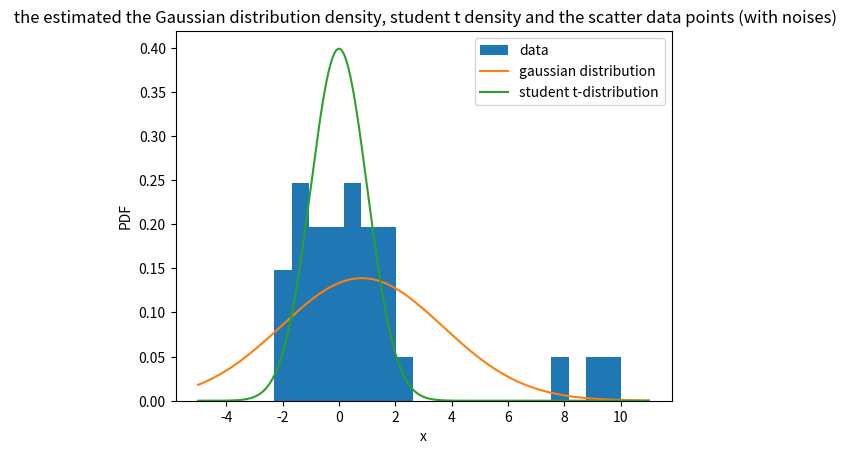

This figure's Python source:
import numpy as np
from scipy.special import gammaln
from scipy.optimize import minimize
import matplotlib.pyplot as plt

def gaussian_likelihood(theta, x):
    
    mu, sigma = theta
    log_likelihood = -np.sum(np.log(1 / np.sqrt(2 * np.pi * sigma**2)) - (x - mu)**2 / (2 * sigma**2))
    return log_likelihood


def mle_gauss_dist(x):
    
    x_mean = np.mean(x)
    x_std = np.std(x)
    theta_init = [x_mean, x_std]
    result = minimize(gaussian_likelihood, theta_init, args=(x,), method='L-BFGS-B')
    mu_mle, sigma_mle = result.x
    return mu_mle, sigma_mle


def t_likelihood(theta, x):
    
    v = theta[0]
    log_likelihood = -np.sum(gammaln((v+1)/2) - gammaln(v/2) - np.log(np.sqrt(np.pi*v)) - (x+1)/2 * np.log(1 + (x**2)/v))
    return log_likelihood


def mle_t_dist(x):
    
    v_value = 1
    result = minimize(t_likelihood, [v_value], args=(x,), method='L-BFGS-B')
    v = result.x
    return v


def t_distribution(x, v):
    
    return np.exp(gammaln((v+1)/2) - gammaln(v/2) - np.log(np.sqrt(np.pi*v)) - (v+1)/2 * np.log(1 + (x**2)/v))


def std_gauss_distribution(x, mu, sigma):
    
    return 1 / np.sqrt(2 * np.pi * sigma**2) * np.exp(-(x - mu)**2 / (2 * sigma**2))



if __name__ == '__main__':
    
    data = np.random.normal(0, np.sqrt(2), 30)
    
    mu, sigma = mle_gauss_dist(data)
    v = mle_t_dist(data)
    

    x = np.linspace(-5, 5, 1000)
    plt.hist(data, bins=20, density=True, label='data')
    plt.plot(x, std_gauss_distribution(x, mu, sigma), label='gaussian distribution')
    plt.plot(x, t_distribution(x, v), label='student t-distribution')

    
    plt.xlabel('x')
    plt.ylabel('PDF')
    plt.title(' the estimated the Gaussian distribution density, student t density and the scatter data points')
    plt.legend()
    #plt.show()
    plt.savefig('ques_3_output_1.png')

    plt.clf()

    # add 3 more samples
    data2 = np.append(data, [8, 9, 10])


    mu, sigma = mle_gauss_dist(data2)
    v = mle_t_dist(data2)

    x = np.linspace(-5, 11, 1000)
    plt.hist(data2, bins=20, density=True, label='data')
    plt.plot(x, std_gauss_distribution(x, mu, sigma), label='gaussian distribution')
    plt.plot(x, t_distribution(x, v), label='student t-distribution')

    plt.xlabel('x')
    plt.ylabel('PDF')
    plt.title(' the estimated the Gaussian distribution density, student t density and the scatter data points (with noises)')
    plt.legend()
    #plt.show()
    plt.savefig('ques_3_output_2.png')  